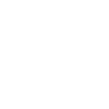
t = 0.00 s
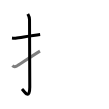
t = 2.50 s
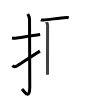
t = 4.75 s
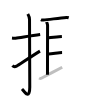
t = 7.25 s
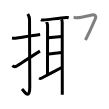
t = 9.50 s
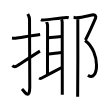
t = 12.00 s

The animated SVG that drew these frames (rendered in a browser with its animation timeline set to each time). Animation: 12 SMIL elements (animate=12); one cycle of 12.00 s.

<svg width="109px" height="109px" viewBox="0 0 px 109px" xmlns="http://www.w3.org/2000/svg" xmlns:xlink="http://www.w3.org/1999/xlink" xml:space="preserve" version="1.1"  baseProfile="full">
<path d="M12,37.92c2.08,0.25,1.27,0.55,3.5,0.25c5.5-0.75,15.5-2.5,24.67-3.67" style="fill:none;stroke:black;stroke-width:3;opacity:0">
  <animate attributeType="CSS" attributeName="opacity" from="0" to="1" begin="0s" dur="1s" repeatCount="0" fill="freeze" />
</path>
<path d="M27.77,14c0.48,0.92,1.76,2.49,1.76,5.52c0,15.23,0.24,55.96,0.24,67.4c0,14.25-6.32,3.53-7.77,2" style="fill:none;stroke:black;stroke-width:3;opacity:0">
  <animate attributeType="CSS" attributeName="opacity" from="0" to="1" begin="1s" dur="1s" repeatCount="0" fill="freeze" />
</path>
<path d="M12.5,65.53c0.85,1.03,2.2,1.63,4.08,0.68c1.1-0.56,18.73-12.35,23.42-15.04" style="fill:none;stroke:black;stroke-width:3;opacity:0">
  <animate attributeType="CSS" attributeName="opacity" from="0" to="1" begin="2s" dur="1s" repeatCount="0" fill="freeze" />
</path>
<path d="M40.96,19.69c0.65,0.34,1.83,0.38,2.49,0.34c5.15-0.32,15.38-2.02,23.01-2.61c1.08-0.08,1.73,0.16,2.27,0.33" style="fill:none;stroke:black;stroke-width:3;opacity:0">
  <animate attributeType="CSS" attributeName="opacity" from="0" to="1" begin="3s" dur="1s" repeatCount="0" fill="freeze" />
</path>
<path d="M46.73,21.92c0.21,1.17,0.85,2.3,0.85,3.67c0,1.37-0.1,44.32-0.1,49.25" style="fill:none;stroke:black;stroke-width:3;opacity:0">
  <animate attributeType="CSS" attributeName="opacity" from="0" to="1" begin="4s" dur="1s" repeatCount="0" fill="freeze" />
</path>
<path d="M48.8,37.67c3.7-0.34,10.2-1.1,13.09-1.27" style="fill:none;stroke:black;stroke-width:3;opacity:0">
  <animate attributeType="CSS" attributeName="opacity" from="0" to="1" begin="5s" dur="1s" repeatCount="0" fill="freeze" />
</path>
<path d="M48.59,53.97c3.66-0.16,10.16-1.43,13.49-1.49" style="fill:none;stroke:black;stroke-width:3;opacity:0">
  <animate attributeType="CSS" attributeName="opacity" from="0" to="1" begin="6s" dur="1s" repeatCount="0" fill="freeze" />
</path>
<path d="M39.1,78.07c0.61,0.36,1.72,0.45,2.24,0.19c2.06-1.04,17.72-9.34,20.88-11.01" style="fill:none;stroke:black;stroke-width:3;opacity:0">
  <animate attributeType="CSS" attributeName="opacity" from="0" to="1" begin="7s" dur="1s" repeatCount="0" fill="freeze" />
</path>
<path d="M61.47,19.38c0.66,1.24,0.73,1.45,0.73,2.82s0.1,61.36,0.1,72.6" style="fill:none;stroke:black;stroke-width:3;opacity:0">
  <animate attributeType="CSS" attributeName="opacity" from="0" to="1" begin="8s" dur="1s" repeatCount="0" fill="freeze" />
</path>
<path d="M73.6,17.36c0.62,0.08,2.2,0.48,3.01,0.43c5.14-0.29,10.39-1.77,15.51-2.88c2.37-0.51,4.44,0.99,3.45,3.29c-0.99,2.31-8.4,18.52-10.13,21.81" style="fill:none;stroke:black;stroke-width:3;opacity:0">
  <animate attributeType="CSS" attributeName="opacity" from="0" to="1" begin="9s" dur="1s" repeatCount="0" fill="freeze" />
</path>
<path d="M85.08,40.51c16.1,11.86,13.45,42.31,2.89,34.81" style="fill:none;stroke:black;stroke-width:3;opacity:0">
  <animate attributeType="CSS" attributeName="opacity" from="0" to="1" begin="10s" dur="1s" repeatCount="0" fill="freeze" />
</path>
<path d="M77.81,19.18c0.16,0.99,0,71.38-0.16,77.56" style="fill:none;stroke:black;stroke-width:3;opacity:0">
  <animate attributeType="CSS" attributeName="opacity" from="0" to="1" begin="11s" dur="1s" repeatCount="0" fill="freeze" />
</path>
</svg>
